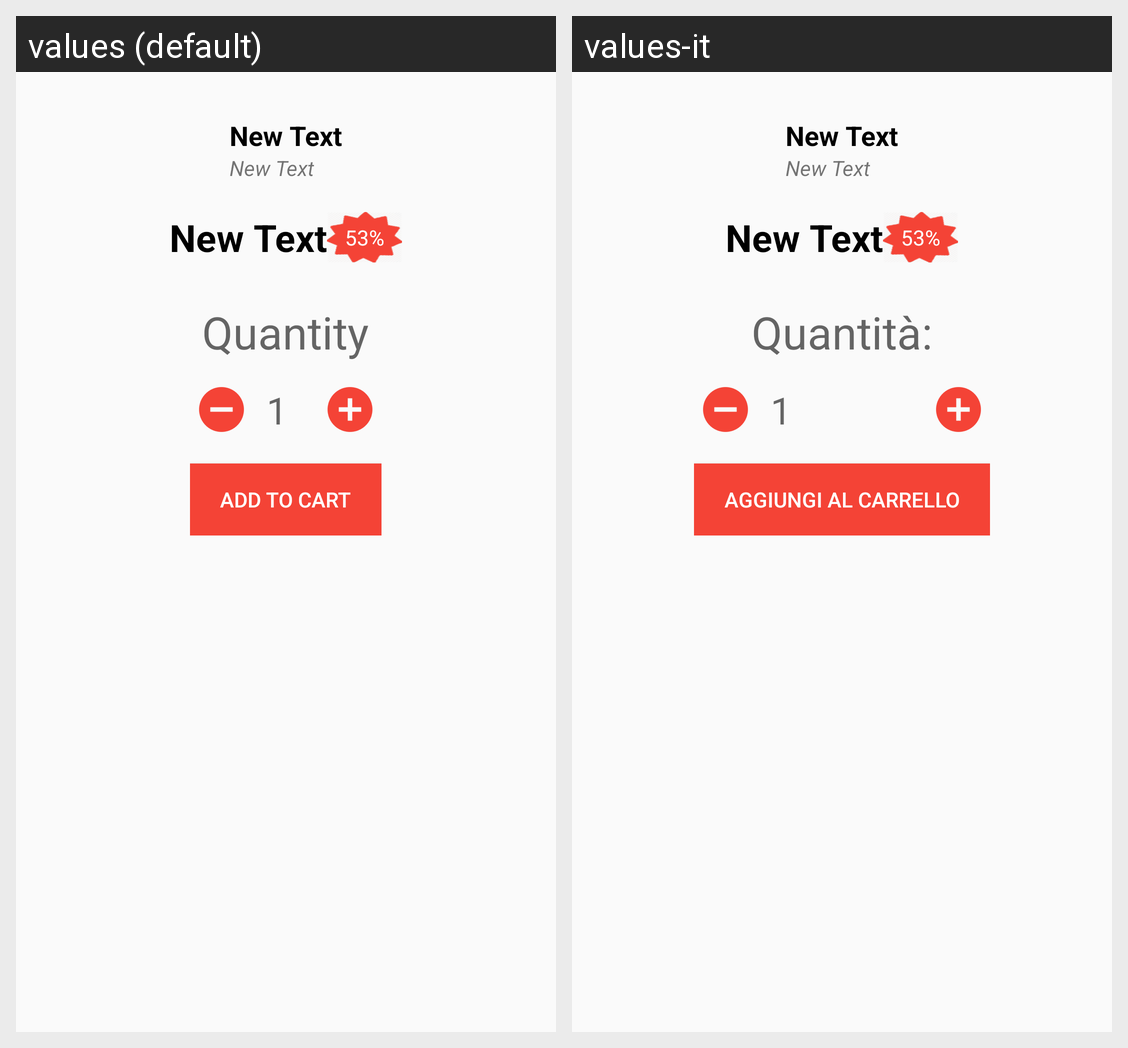

Strings drawn on this Android screen and how each of the app's shown locales translates them:
Android screen res/layout/dialog_fragment_purchase.xml rendered under 2 locales, left to right: values (default), values-it. Device: Nexus 5 (rendered at 1080×1920; each locale shown at half size, 540×960, under a caption strip naming it); theme AppTheme.
Strings drawn on this screen, with the default value and each locale's value (text and hints the layout hard-codes, and strings that could not be matched under every locale, appear in the picture but are not listed):

quantity
  values: Quantity:
  values-it: Quantità:

addtoCart
  values: Add to Cart
  values-it: Aggiungi al Carrello
